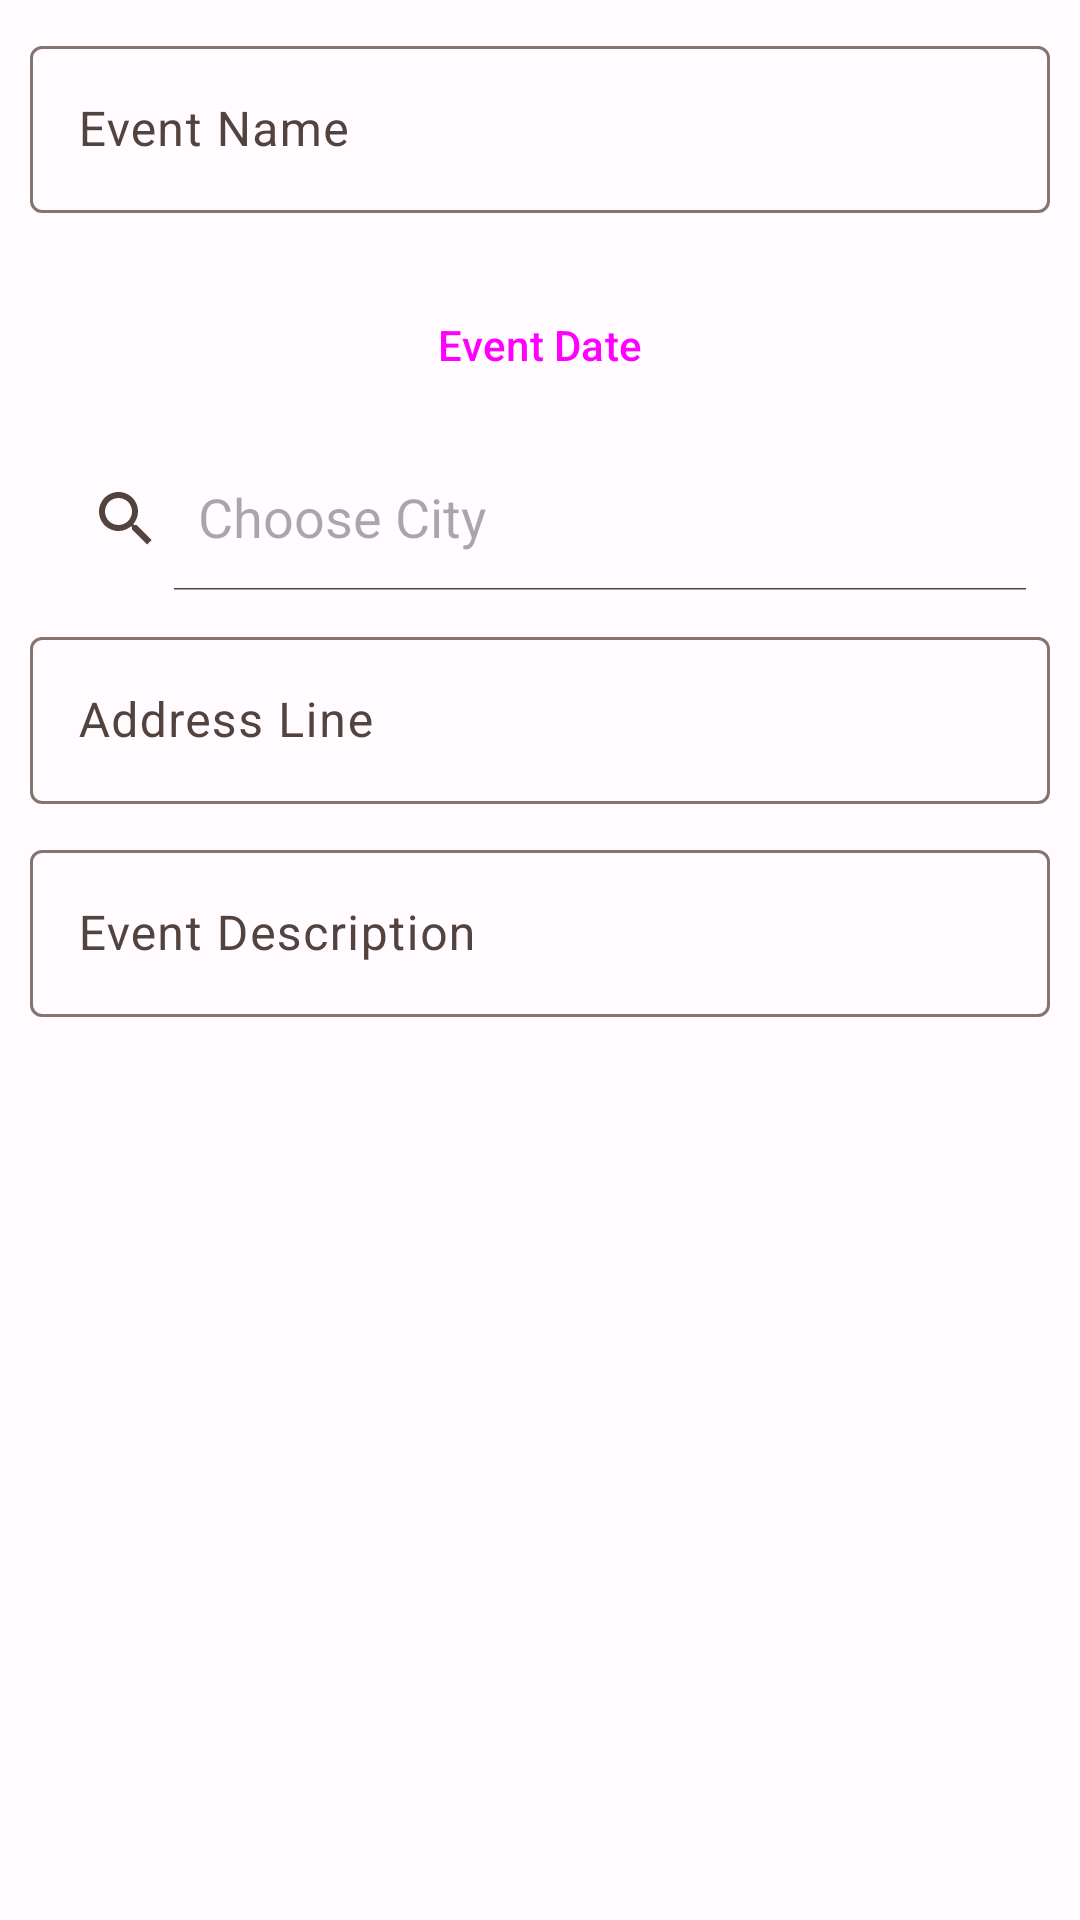

This screen was rendered from an Android layout file. Write that file and the resources it references.
<!-- AndroidManifest.xml: application theme Theme.EventPlanner -->
<!-- res/layout/fragment_event_add_and_edit.xml -->
<?xml version="1.0" encoding="utf-8"?>
<ScrollView xmlns:android="http://schemas.android.com/apk/res/android"
    xmlns:app="http://schemas.android.com/apk/res-auto"
    xmlns:tools="http://schemas.android.com/tools"
    android:layout_height="match_parent"
    android:layout_width="match_parent"
    tools:context=".screens.eventAddAndEdit.EventAddAndEditFragment">

    <androidx.constraintlayout.widget.ConstraintLayout
        android:layout_width="match_parent"
        android:layout_height="wrap_content">

        <com.google.android.material.textfield.TextInputLayout
            android:id="@+id/event_name_layout"
            android:layout_width="match_parent"
            android:layout_height="wrap_content"
            android:layout_margin="10dp"
            android:hint="@string/event_name"
            app:layout_constraintEnd_toEndOf="parent"
            app:layout_constraintStart_toStartOf="parent"
            app:layout_constraintTop_toTopOf="parent">

            <com.google.android.material.textfield.TextInputEditText
                android:id="@+id/event_name_edit_text"
                android:layout_width="match_parent"
                android:layout_height="wrap_content"
                tools:text="@string/event_name" />

        </com.google.android.material.textfield.TextInputLayout>

        <com.google.android.material.textfield.TextInputLayout
            android:id="@+id/date_button_layout"
            android:layout_width="match_parent"
            android:layout_height="wrap_content"
            android:layout_margin="20dp"
            android:hint="@string/pick_date"
            app:layout_constraintEnd_toEndOf="parent"
            app:layout_constraintStart_toStartOf="parent"
            app:layout_constraintTop_toBottomOf="@+id/event_name_layout">

            <Button
                android:id="@+id/date_button"
                style="@style/Widget.Material3.Button.ElevatedButton"
                android:layout_width="match_parent"
                android:layout_height="wrap_content"
                android:text="@string/pick_date"
                app:shapeAppearance="@style/ShapeAppearance.Material3.Corner.None" />

        </com.google.android.material.textfield.TextInputLayout>


        <com.google.android.material.textfield.TextInputLayout
            android:id="@+id/event_city_name_layout"
            android:layout_width="match_parent"
            android:layout_height="wrap_content"
            android:layout_margin="10dp"
            android:hint="@string/event_city_name"
            app:layout_constraintEnd_toEndOf="parent"
            app:layout_constraintStart_toStartOf="parent"
            app:layout_constraintTop_toBottomOf="@+id/date_button_layout">

            <androidx.appcompat.widget.SearchView
                android:id="@+id/event_city_name"
                android:layout_width="match_parent"
                android:layout_height="wrap_content"
                app:iconifiedByDefault="false"
                app:queryHint="@string/event_city_name" />

        </com.google.android.material.textfield.TextInputLayout>


        <com.google.android.material.textfield.TextInputLayout
            android:id="@+id/event_address_line"
            android:layout_width="match_parent"
            android:layout_height="wrap_content"
            android:layout_margin="10dp"
            android:hint="@string/event_address_line"
            app:layout_constraintEnd_toEndOf="parent"
            app:layout_constraintStart_toStartOf="parent"
            app:layout_constraintTop_toBottomOf="@+id/event_city_name_layout">

            <com.google.android.material.textfield.TextInputEditText
                android:layout_width="match_parent"
                android:layout_height="wrap_content"
                tools:text="@string/event_address_line" />

        </com.google.android.material.textfield.TextInputLayout>

        <com.google.android.material.textfield.TextInputLayout
            android:id="@+id/event_description_layout"
            android:layout_width="match_parent"
            android:layout_height="wrap_content"
            android:layout_margin="10dp"
            android:hint="@string/event_description"
            app:layout_constraintEnd_toEndOf="parent"
            app:layout_constraintStart_toStartOf="parent"
            app:layout_constraintTop_toBottomOf="@+id/event_address_line">

            <com.google.android.material.textfield.TextInputEditText
                android:layout_width="match_parent"
                android:layout_height="wrap_content"
                tools:text="@string/event_description" />

        </com.google.android.material.textfield.TextInputLayout>


    </androidx.constraintlayout.widget.ConstraintLayout>
</ScrollView>
<!-- resources referenced by this layout -->
<resources>
  <string name="event_address_line">Address Line</string>
  <string name="event_city_name">Choose City</string>
  <string name="event_description">Event Description</string>
  <string name="event_name">Event Name</string>
  <string name="pick_date">Event Date</string>
  <style name="Theme.EventPlanner" parent="Base.Theme.EventPlanner">
          
          <item name="android:navigationBarColor">@android:color/transparent</item>
          <item name="android:statusBarColor">@android:color/transparent</item>
          <item name="android:windowLightStatusBar">?attr/isLightTheme</item>
      </style>
  <color name="md_theme_light_primary">#A53B1D</color>
  <color name="md_theme_light_onPrimary">#FFFFFF</color>
  <color name="md_theme_light_primaryContainer">#FFDBD1</color>
  <color name="md_theme_light_onPrimaryContainer">#3B0900</color>
  <color name="md_theme_light_secondary">#77574E</color>
  <color name="md_theme_light_onSecondary">#FFFFFF</color>
  <color name="md_theme_light_secondaryContainer">#FFDBD1</color>
  <color name="md_theme_light_onSecondaryContainer">#2C150F</color>
  <color name="md_theme_light_tertiary">#6C5D2F</color>
  <color name="md_theme_light_onTertiary">#FFFFFF</color>
  <color name="md_theme_light_tertiaryContainer">#F6E1A6</color>
  <color name="md_theme_light_onTertiaryContainer">#231B00</color>
  <color name="md_theme_light_error">#BA1A1A</color>
  <color name="md_theme_light_errorContainer">#FFDAD6</color>
  <color name="md_theme_light_onError">#FFFFFF</color>
  <color name="md_theme_light_onErrorContainer">#410002</color>
  <color name="md_theme_light_background">#FFFBFF</color>
  <color name="md_theme_light_onBackground">#201A19</color>
  <color name="md_theme_light_surface">#FFFBFF</color>
  <color name="md_theme_light_onSurface">#201A19</color>
  <color name="md_theme_light_surfaceVariant">#F5DED8</color>
  <color name="md_theme_light_onSurfaceVariant">#53433F</color>
  <color name="md_theme_light_outline">#85736E</color>
  <color name="md_theme_light_inverseOnSurface">#FBEEEB</color>
  <color name="md_theme_light_inverseSurface">#362F2D</color>
  <color name="md_theme_light_inversePrimary">#FFB5A0</color>
</resources>
